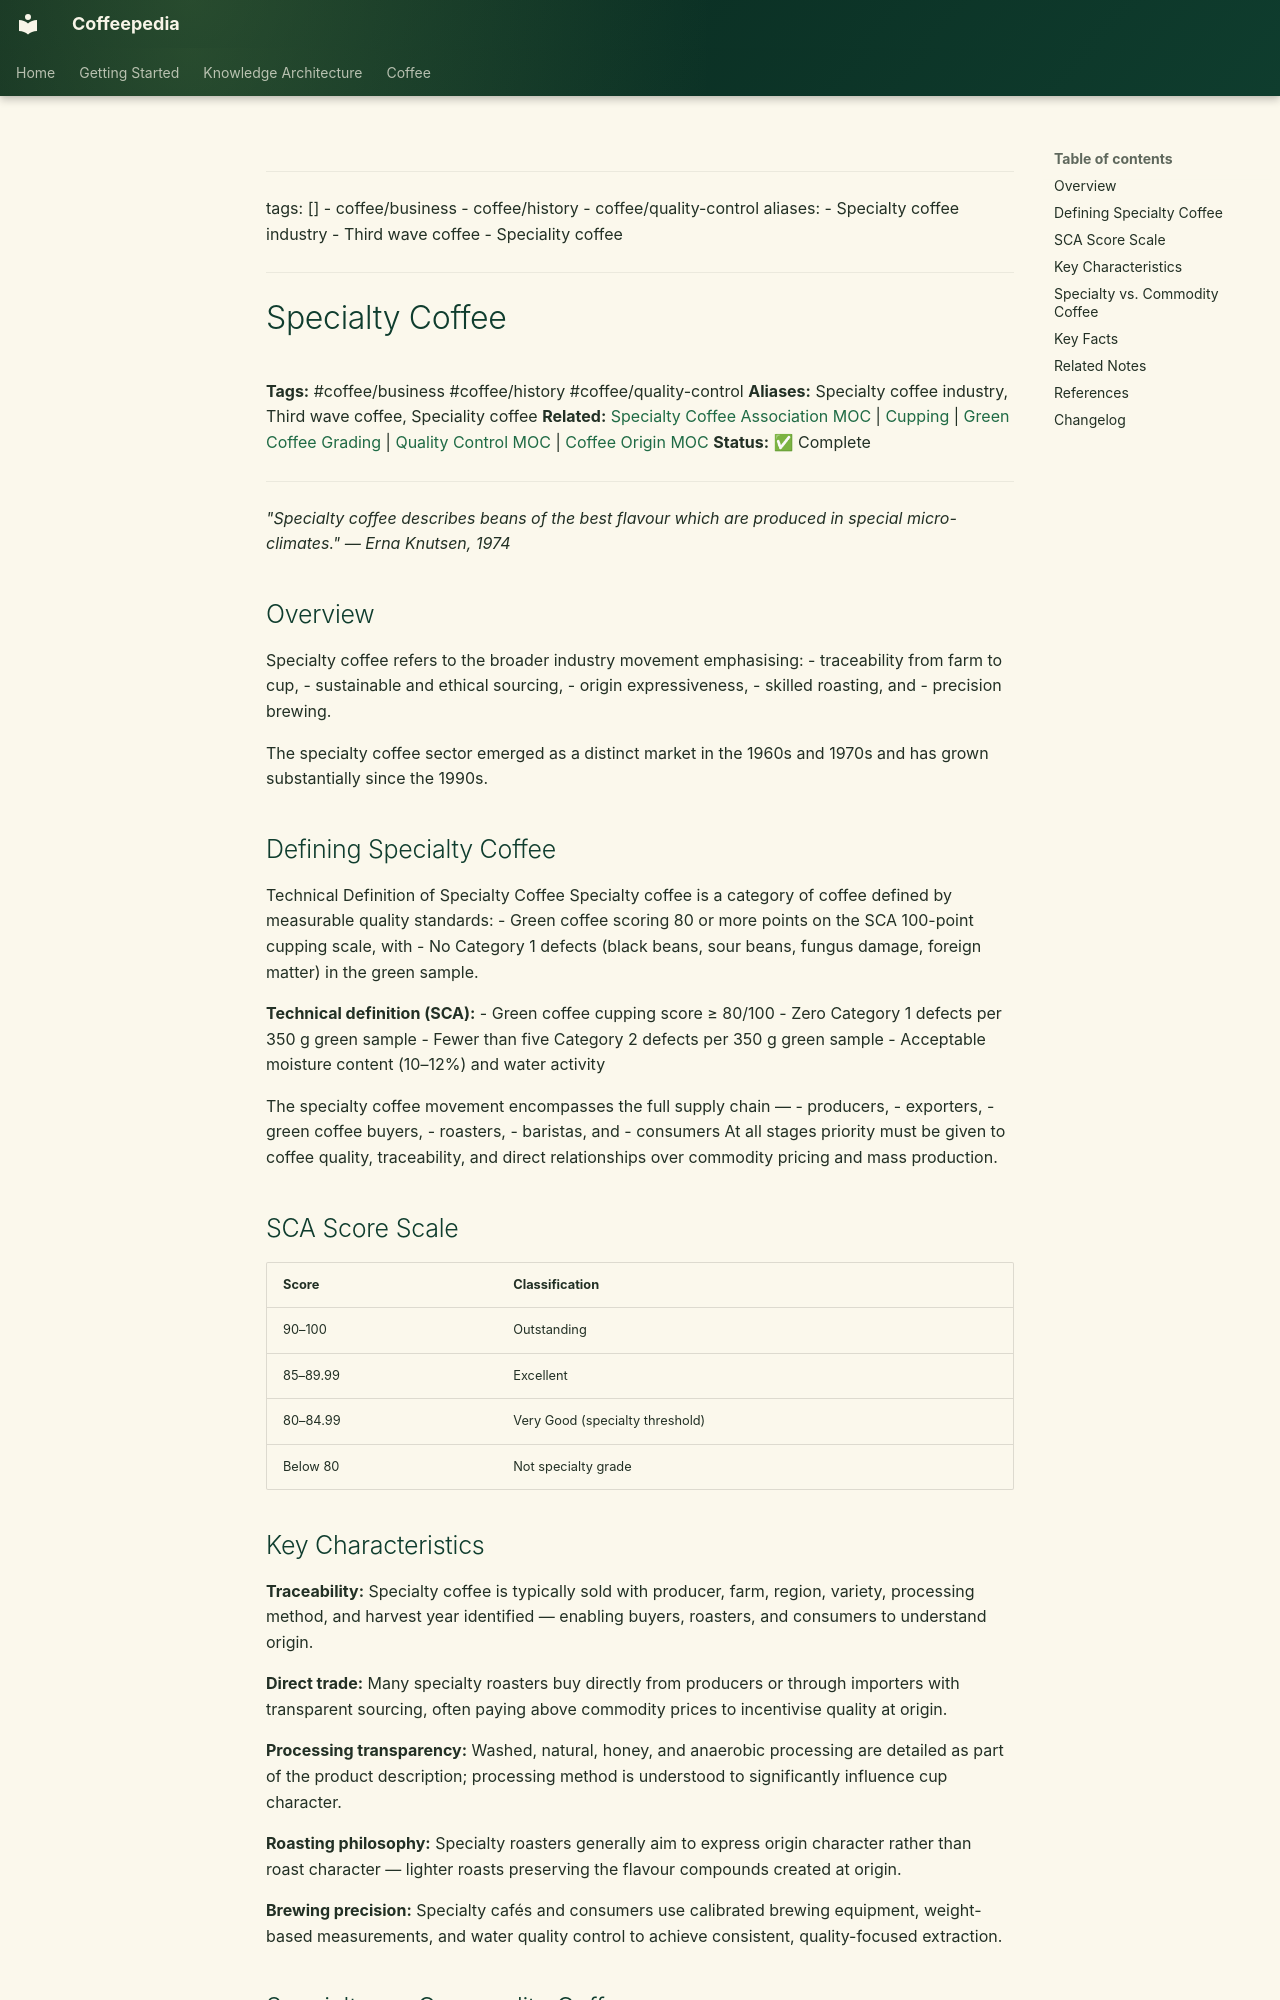

repository: Vauldt/all-about-coffee · page: coffee/specialty-coffee/specialty-coffee/index.html · generator: mkdocs

---
tags: []
  - coffee/business
  - coffee/history
  - coffee/quality-control
aliases:
  - Specialty coffee industry
  - Third wave coffee
  - Speciality coffee
---

# Specialty Coffee

**Tags:** #coffee/business #coffee/history #coffee/quality-control
**Aliases:** Specialty coffee industry, Third wave coffee, Speciality coffee
**Related:** [Specialty Coffee Association MOC](../maps-of-content/specialty-coffee-association-moc.md) | [Cupping](../tasting-coffee/cupping.md) | [Green Coffee Grading](../green-coffee-beans/green-coffee-grading.md) | [Quality Control MOC](../maps-of-content/quality-control-moc.md) | [Coffee Origin MOC](../coffee-origin-moc.md)
**Status:** ✅ Complete

---

*"Specialty coffee describes beans of the best flavour which are produced in special micro-climates." — Erna Knutsen, 1974*


## Overview

Specialty coffee refers to the broader industry movement emphasising: 
- traceability from farm to cup,
- sustainable and ethical sourcing,
- origin expressiveness, 
- skilled roasting, and 
- precision brewing. 

The specialty coffee sector emerged as a distinct market in the 1960s and 1970s and has grown substantially since the 1990s.


## Defining Specialty Coffee

Technical Definition of Specialty Coffee 
Specialty coffee is a category of coffee defined by measurable quality standards: 
- Green coffee scoring 80 or more points on the SCA 100-point cupping scale, with
- No Category 1 defects (black beans, sour beans, fungus damage, foreign matter) in the green sample. 

**Technical definition (SCA):**
- Green coffee cupping score ≥ 80/100
- Zero Category 1 defects per 350 g green sample
- Fewer than five Category 2 defects per 350 g green sample
- Acceptable moisture content (10–12%) and water activity

The specialty coffee movement encompasses the full supply chain — 
- producers, 
- exporters, 
- green coffee buyers, 
- roasters, 
- baristas, and 
- consumers
At all stages priority must be given to coffee quality, traceability, and direct relationships over commodity pricing and mass production.

## SCA Score Scale

| Score | Classification |
| :--- | :--- |
| 90–100 | Outstanding |
| 85–89.99 | Excellent |
| 80–84.99 | Very Good (specialty threshold) |
| Below 80 | Not specialty grade |
